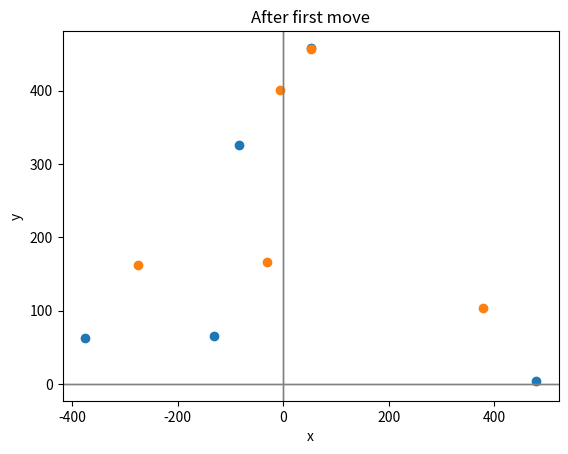

Python code for this plot:
#the intial framework for a particle swarm optimization for Schwefel minimization problem
#author: Charles Nicholson
#for ISE/DSA 5113


#need some python libraries
import copy
import math
from random import Random
import numpy as np
import matplotlib.pyplot as plt


#to setup a random number generator, we will specify a "seed" value
seed = 12345
myPRNG = Random(seed)

#to get a random number between 0 and 1, write call this:             myPRNG.random()
#to get a random number between lwrBnd and upprBnd, write call this:  myPRNG.uniform(lwrBnd,upprBnd)
#to get a random integer between lwrBnd and upprBnd, write call this: myPRNG.randint(lwrBnd,upprBnd)

lowerBound = -500  #bounds for Schwefel Function search space
upperBound = 500   #bounds for Schwefel Function search space

#you may change anything below this line that you wish too -----------------------------------------------------

#note: for the more experienced Python programmers, you might want to consider taking a more object-oriented approach to the PSO implementation, i.e.: a particle class with methods to initialize itself, and update its own velocity and position; a swarm class with a method to iterates through all particles to call update functions, etc.

#number of dimensions of problem
dimensions = 2

#number of particles in swarm
swarmSize = 5

vmax = 100

# The Acceleration Constants, currently set to 2
phi1 = 1  # The cognitive (particle dependent) portion
phi2 = 3  # The social (swarm dependent) portion
    
#Schwefel function to evaluate a real-valued solution x    
# note: the feasible space is an n-dimensional hypercube centered at the origin with side length = 2 * 500
             
def evaluate(x):          
      val = 0
      d = len(x)
      for i in range(d):
            val = val + x[i]*math.sin(math.sqrt(abs(x[i])))
                                        
      val = 418.9829*d - val         
                    
      return val          
          
          

#the swarm will be represented as a list of positions, velocities, values, pbest, and pbest values

pos = [[] for _ in range(swarmSize)]      #position of particles -- will be a list of lists; e.g., for a 2D problem with 3 particles: [[17,4],[-100,2],[87,-1.2]]
vel = [[] for _ in range(swarmSize)]      #velocity of particles -- will be a list of lists similar to the "pos" object 


#note: pos[0] and vel[0] provides the position and velocity of particle 0; pos[1] and vel[1] provides the position and velocity of particle 1; and so on. 


def rankOrder(anyList):
    
    rankOrdered = [0] * len(anyList)
    for i, x in enumerate(sorted(range(len(anyList)), key=lambda y: anyList[y])):  
        rankOrdered[x] = i     

    return rankOrdered

curValue = [] #evaluation value of current position  -- will be a list of real values; curValue[0] provides the evaluation of particle 0 in it's current position
pbest = []    #particles' best historical position -- will be a list of lists: pbest[0] provides the position of particle 0's best historical position
pbestVal = [] #value of pbest position  -- will be a list of real values: pbestBal[0] provides the value of particle 0's pbest location


#initialize the swarm randomly
for i in range(swarmSize):
      for j in range(dimensions):
            pos[i].append(myPRNG.uniform(lowerBound,upperBound))    #assign random value between lower and upper bounds
            vel[i].append(myPRNG.uniform(-1,1))                     #assign random value between -1 and 1   --- maybe these are good bounds?  maybe not...
            
      curValue.append(evaluate(pos[i]))   #evaluate the current position
                                                 
pBest = pos[:]          # initialize pbest to the starting position
pBestVal = curValue[:]  # initialize pbest to the starting position
pBestGlobal = pos[0]    # initialize global best to first position
pBestLocal = list(pos) # Initializing to best being initial positions
#Currently missing several elements
#e.g., velocity update function; velocity max limitations; position updates; dealing with infeasible space; identifying the global best; main loop, stopping criterion, etc. 

def ring():
    
    global pBestLocal
    
    # The modulus allows for wrapping (so the first item is neighbors with last)
    # Currently uses 3 if statements to check which among neighbors is best. 
    
    for i in range(len(pBestVal)):
       if pBestVal[(i-1)%len(pBestVal)] < evaluate(pBestLocal[i]):
           pBestLocal[i] = list(pos[(i-1)%len(pBestVal)])
       if pBestVal[i] < evaluate(pBestLocal[i]):
           pBestLocal[i] = list(pos[i])
       if pBestVal[(i+1)%len(pBestVal)] < evaluate(pBestLocal[i]):
           pBestLocal[i] = list(pos[(i+1)%len(pos)])
       
    

        


# updates velocity and position 
def move():
    
    global vel # So I can update velocity within the function
    global pos # For updating position
    

    # Random uniform variables between 0,1
    r1 = myPRNG.uniform(0,1)
    r2 = myPRNG.uniform(0,1)
    
    # Equation: v = v + phi1*r1(Pi - Xi) + phi2*r2(Pg-Xi)
    
    
    # The equation is broken up into 3 parts for ease of coding
    
    #phi1*r1(Pi - Xi)
    e1 = phi1*r1*(np.subtract(pBest,pos))        
    #phi2*r2(Pg-Xi) # For global best structure
    e2 = phi2*r2*(np.subtract(pBestGlobal,pos)) 
    #ring()
    
    #phi2*r2(Pg-Xi) # For local neighborhood structure
    #e2 = phi2*r2*(np.subtract(pBestLocal,pos)) 
    #phi1*r1(Pi - Xi) + phi2*r2(Pg-Xi)
    e3 = np.add(e1,e2)                          
    
    # Updating the velocity
    vel = np.add(vel,e3)
    
    
    # Making sure velocity never goes above or below |vmax|
    for i in range(len(vel)):           
        for j in range(len(vel[i])):
            if vel[i][j] > vmax:
                vel[i][j] = vmax
            if vel[i][j] < -vmax:
                vel[i][j] = -vmax
   
    #Updating the position
    pos = np.add(pos, vel)
    
    # Need to deal with infeasibility. What about Torus? Then wouldn't need to mess with velocity
    # Should wrap around to the other side of the screen
    for i in range(len(pos)):
        for j in range(len(pos[i])):
            if pos[i][j] > upperBound:
                pos[i][j] = lowerBound + (pos[i][j]-upperBound)
            if pos[i][j] < lowerBound:
                pos[i][j] = upperBound + (pos[i][j]+upperBound)
            
    
       
# General code loop ---------------------------------------

# Step 1 Initialize the swarm (done higher up)

iterations = 0
while iterations < 3000:                                                              
    
    
    # Step 2 Evaluate fitness of each particle
    # Step 3(a) Evaluate individual best and update
    for i in range(len(pos)):
        if evaluate(pos[i]) < pBestVal[i]:       # Minimization problem
            pBest[i] = list(pos[i])              # Copy this position into pBest
            pBestVal[i] = evaluate(pos[i]) # Copy the value into pBestVal
            
    
    
    # Step 3(b) Update global best
    for i in range(len(pBestVal)):
        if pBestVal[i] <  evaluate(pBestGlobal):
            pBestGlobal = list(pBest[i])

    # Functions for plotting initial position and location after first move
    
    if iterations <= 1 and dimensions == 2:  
        x = []
        y = []
        for i in range(len(pos)):
            x.append(pos[i][0])
            y.append(pos[i][1])
        
        if iterations == 0: 
            plt.title("Initial location")
        else:
            plt.title("After first move")
        plt.axhline(linewidth=1, color='grey')
        plt.axvline(linewidth=1, color='grey')
        plt.ylabel("y")
        plt.xlabel("x")
        plt.scatter(x,y)
        plt.show()
    
    
    # Step 4 Update velocity and position of each particle
    move()
    
    
    # Stopping criterion is number of iterations
    iterations = iterations + 1
        
    

print("Best Value is: ")
print(evaluate(pBestGlobal))

